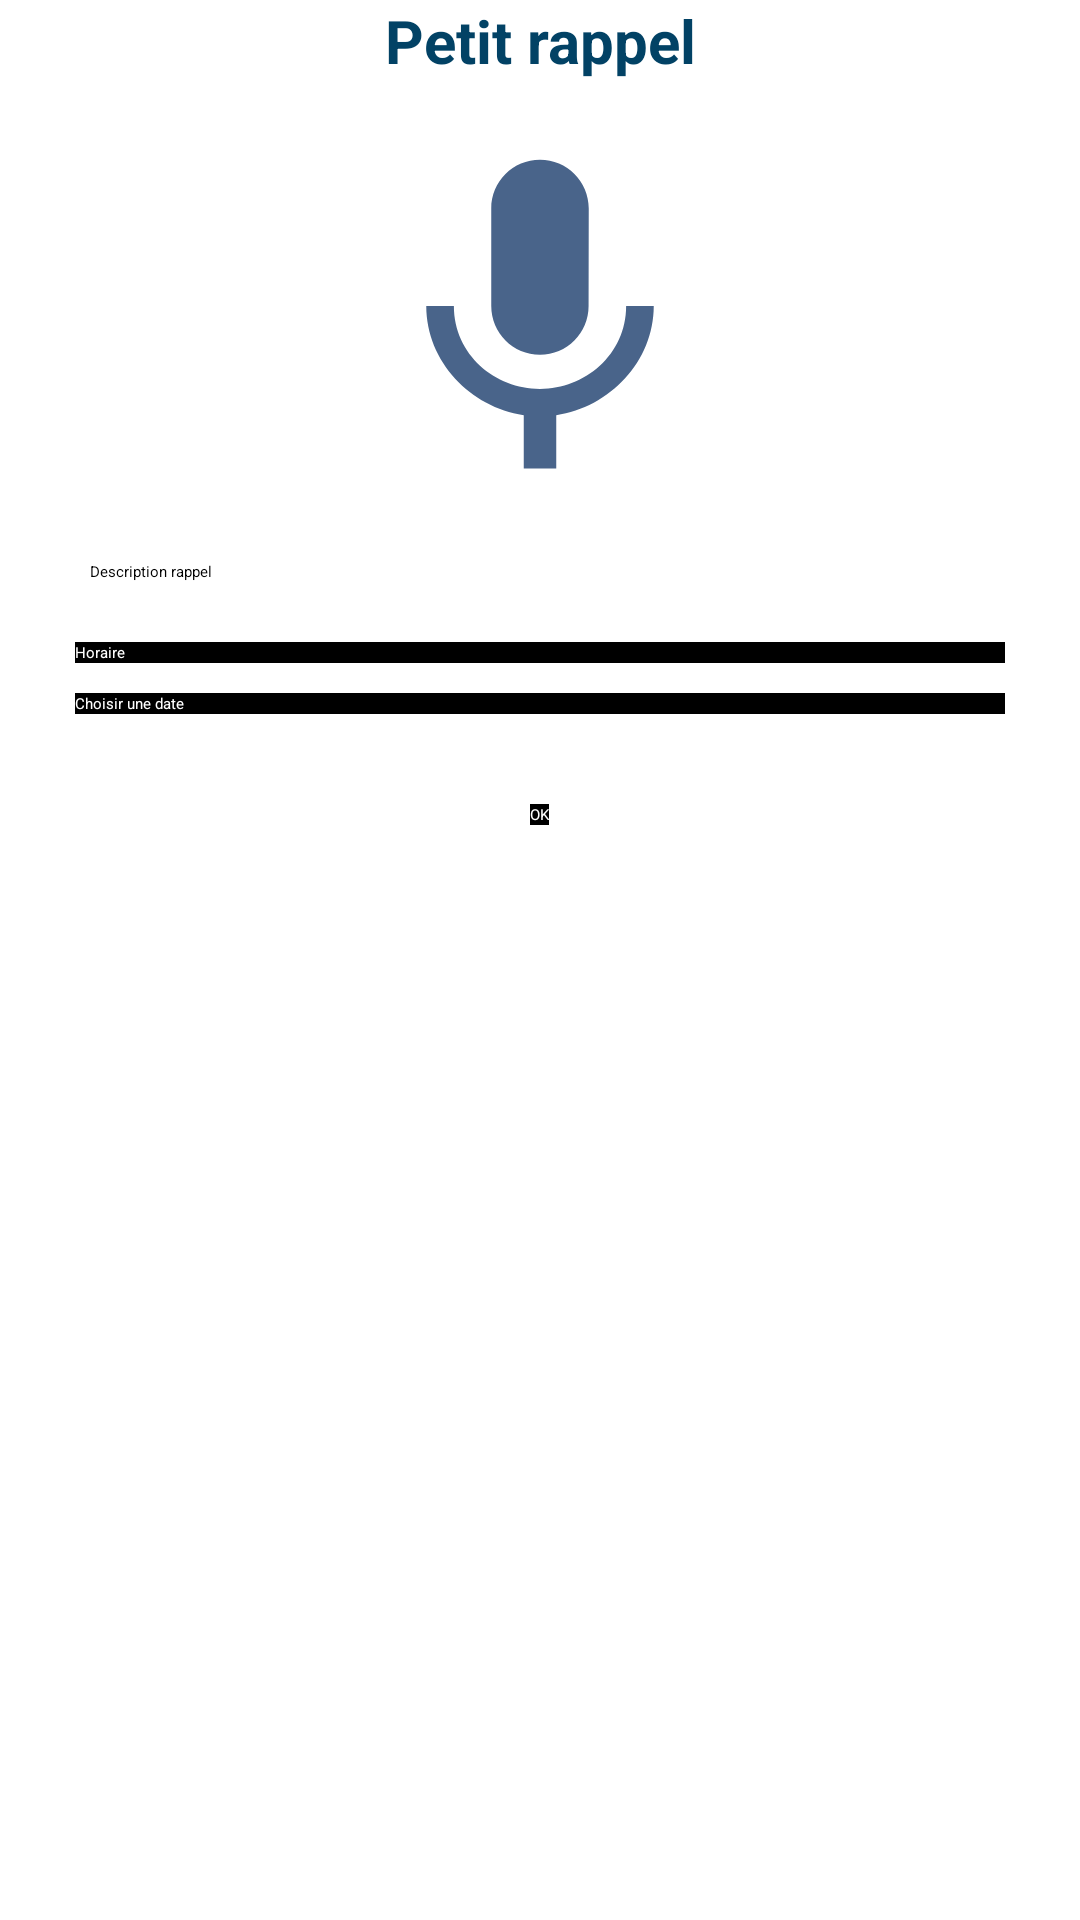

Android layout source for this screen:
<!-- AndroidManifest.xml: application theme Theme.ToDoApp -->
<!-- res/layout/activity_alarm.xml -->
<?xml version="1.0" encoding="utf-8"?>
<LinearLayout xmlns:android="http://schemas.android.com/apk/res/android"
    xmlns:tools="http://schemas.android.com/tools"
    android:layout_width="match_parent"
    android:layout_height="match_parent"
    android:orientation="vertical"
    tools:context=".AlarmActivity">


    <RelativeLayout
        android:layout_width="match_parent"
        android:layout_height="wrap_content">

        <ImageView
            android:id="@+id/btn_record"
            android:layout_width="130dp"
            android:layout_height="130dp"
            android:layout_below="@+id/tv_record"
            android:layout_centerHorizontal="true"
            android:layout_marginTop="10dp"
            android:src="@drawable/ic_baseline_keyboard_voice_24" />

        <TextView
            android:id="@+id/tv_record"
            android:layout_width="match_parent"
            android:layout_height="wrap_content"
            android:gravity="center"
            android:text="Petit rappel"
            android:textColor="@color/deadline_blue"
            android:textSize="20dp"
            android:textStyle="bold" />
    </RelativeLayout>


    <EditText
        android:id="@+id/et_message_personal"
        android:layout_width="match_parent"
        android:layout_marginHorizontal="20dp"
        android:padding="10dp"
        android:layout_marginTop="10dp"
        android:hint="Description rappel"
        android:layout_height="wrap_content"/>
    <Button
        android:layout_width="match_parent"
        android:layout_height="wrap_content"
        android:id="@+id/btn_time"
        android:text="Horaire"
        android:textAllCaps="false"
        android:background="@color/colorAccent"
        android:textColor="@color/white"
        android:layout_marginTop="10dp"
        android:layout_marginHorizontal="25dp" />
    <Button
        android:layout_width="match_parent"
        android:text="Choisir une date"
        android:textAllCaps="false"
        android:background="@color/colorAccent"
        android:textColor="@color/white"
        android:layout_height="wrap_content"
        android:id="@+id/btn_date"
        android:layout_marginTop="10dp"
        android:layout_marginHorizontal="25dp" />
    <Button
        android:layout_width="wrap_content"
        android:layout_gravity="center_horizontal"
        android:layout_marginTop="30dp"
        android:id="@+id/btn_done"
        android:textColor="@color/white"
        android:onClick="getMeToList"
        android:text="OK"
        android:background="@color/colorAccent"
        android:layout_height="wrap_content"/>


</LinearLayout>
<!-- resources referenced by this layout -->
<resources>
  <color name="colorAccent">#000000</color>
  <color name="deadline_blue">#024265</color>
  <color name="white">#FFFFFFFF</color>
  <!-- drawable ic_baseline_keyboard_voice_24 (drawable) -->
  <vector android:height="24dp" android:tint="#49648A"
      android:viewportHeight="24" android:viewportWidth="24"
      android:width="24dp" xmlns:android="http://schemas.android.com/apk/res/android">
      <path android:fillColor="@android:color/white" android:pathData="M12,15c1.66,0 2.99,-1.34 2.99,-3L15,6c0,-1.66 -1.34,-3 -3,-3S9,4.34 9,6v6c0,1.66 1.34,3 3,3zM17.3,12c0,3 -2.54,5.1 -5.3,5.1S6.7,15 6.7,12L5,12c0,3.42 2.72,6.23 6,6.72L11,22h2v-3.28c3.28,-0.48 6,-3.3 6,-6.72h-1.7z"/>
  </vector>
</resources>
